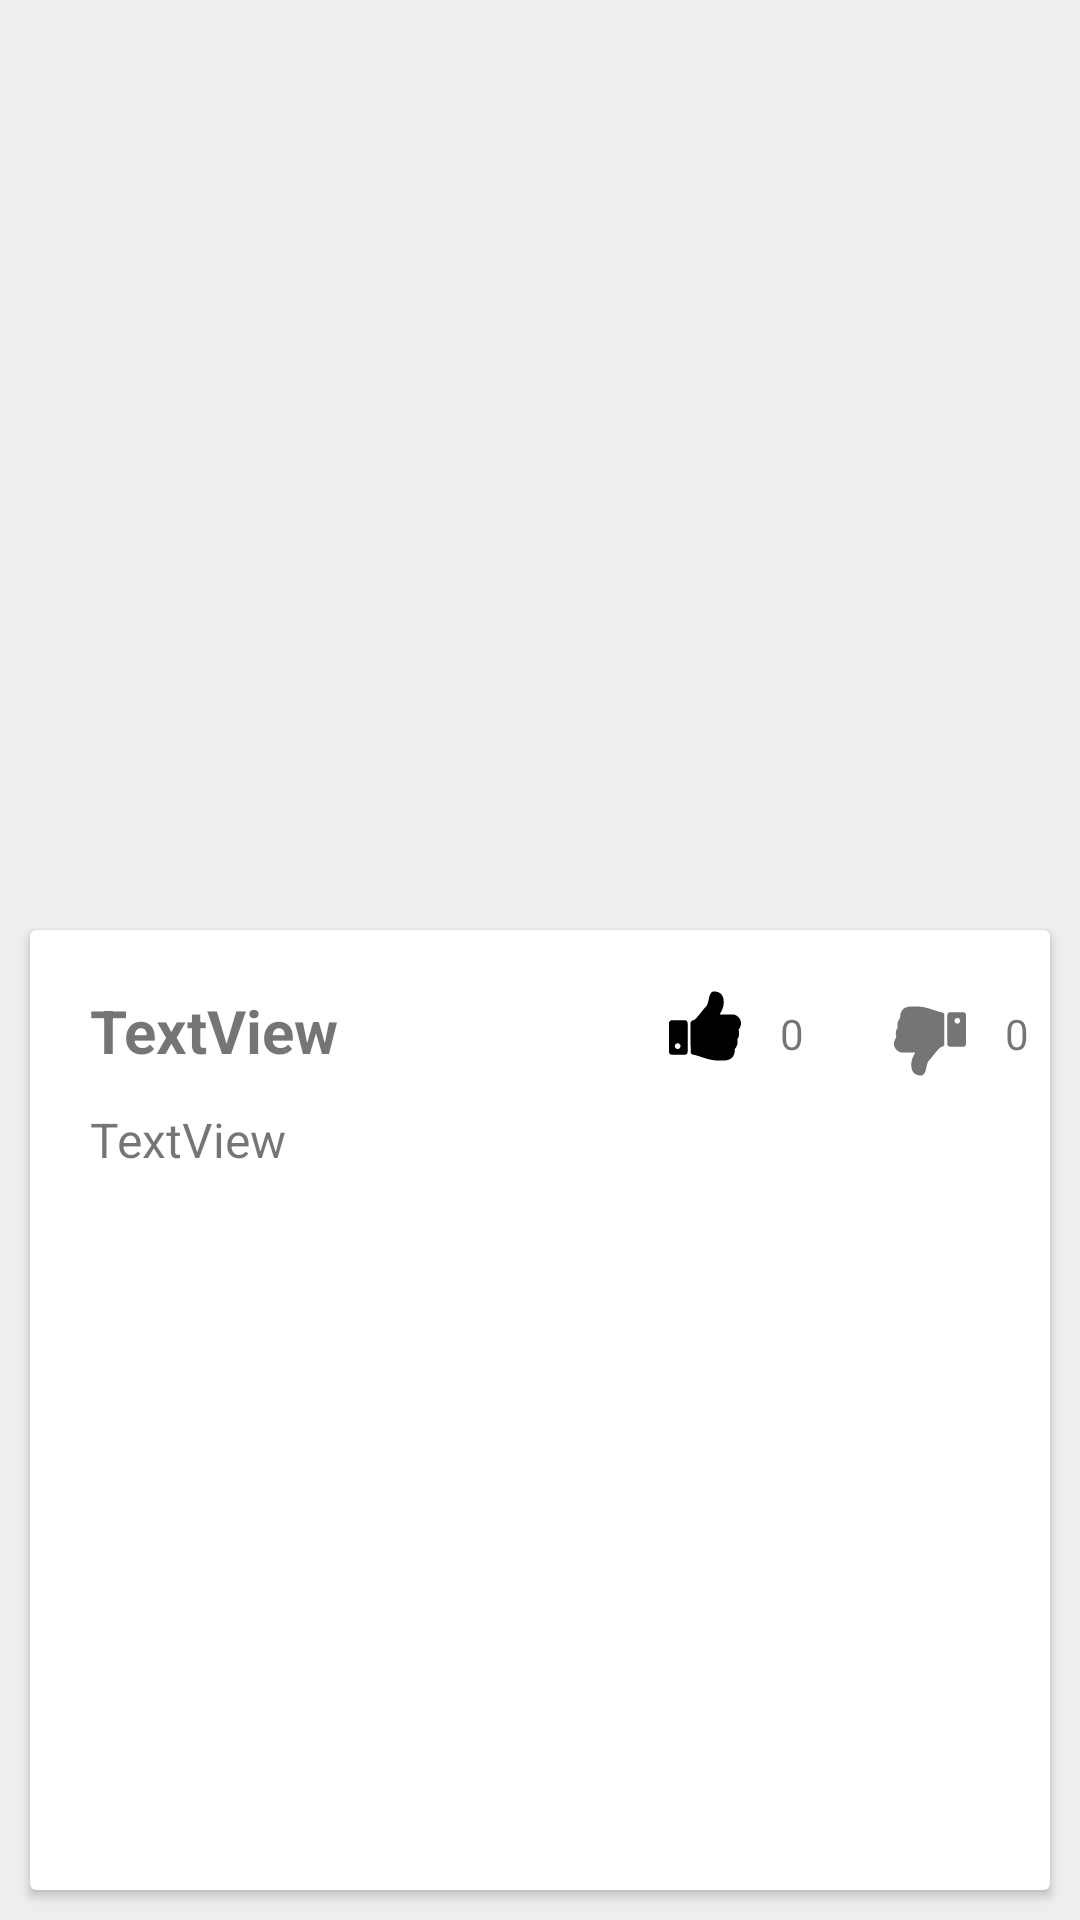

Write the Android layout XML for this screen, with the resource values it uses.
<!-- AndroidManifest.xml: application theme AppTheme -->
<!-- res/layout/activity_art_page.xml -->
<?xml version="1.0" encoding="utf-8"?>
<RelativeLayout xmlns:android="http://schemas.android.com/apk/res/android"
    xmlns:app="http://schemas.android.com/apk/res-auto"
    xmlns:tools="http://schemas.android.com/tools"
    android:id="@+id/activity_art_page"
    android:layout_width="match_parent"
    android:layout_height="match_parent"
    tools:context="comquintonj.github.atlantastreetartproject.controller.ArtPageActivity"
    android:background="@color/Theme2">

    <ImageView
        android:scaleType="centerCrop"
        android:adjustViewBounds="true"
        android:layout_width="match_parent"
        app:srcCompat="@drawable/com_facebook_auth_dialog_background"
        android:id="@+id/art_image_view"
        android:layout_alignParentStart="true"
        android:layout_height="300dp" />

    <android.support.v7.widget.CardView
        android:layout_width="match_parent"
        android:layout_centerHorizontal="true"
        android:layout_marginLeft="10dp"
        android:layout_marginRight="10dp"
        android:layout_marginBottom="10dp"
        android:layout_marginTop="10dp"
        android:layout_below="@+id/art_image_view"
        android:layout_height="400dp"
        android:background="@color/cardview_light_background">

        <LinearLayout
            android:orientation="vertical"
            android:layout_width="match_parent"
            android:layout_height="191dp"
            android:weightSum="1">

            <LinearLayout
                android:orientation="horizontal"
                android:layout_width="match_parent"
                android:layout_height="wrap_content"
                android:layout_marginTop="10dp"
                android:layout_weight="0.10">

                <TextView
                    android:text="TextView"
                    android:layout_width="match_parent"
                    android:layout_height="wrap_content"
                    android:id="@+id/art_artist_text"
                    android:layout_alignBaseline="@+id/art_submitter_text"
                    android:layout_alignBottom="@+id/art_submitter_text"
                    android:layout_alignParentStart="true"
                    android:layout_marginLeft="20dp"
                    android:textStyle="normal|bold"
                    android:textSize="20sp"
                    android:layout_weight="1"
                    android:layout_marginTop="10dp" />

                <LinearLayout
                    android:orientation="horizontal"
                    android:layout_width="match_parent"
                    android:layout_height="match_parent"
                    android:layout_weight="1"
                    android:layout_marginTop="10dp"
                    android:weightSum="1">

                    <ImageButton
                        android:layout_height="wrap_content"
                        app:srcCompat="@drawable/ic_thumbs_up"
                        android:id="@+id/upvote_button"
                        android:background="@color/tw__transparent"
                        android:layout_width="50dp"
                        android:layout_marginLeft="30dp" />

                    <TextView
                        android:text="0"
                        android:layout_height="wrap_content"
                        android:id="@+id/upvote_text"
                        android:layout_marginTop="5dp"
                        android:layout_width="25dp" />

                    <ImageButton
                        android:layout_height="wrap_content"
                        app:srcCompat="@drawable/ic_thumbs_down"
                        android:id="@+id/downvote_button"
                        android:background="@color/tw__transparent"
                        android:layout_alignTop="@+id/upvote_text"
                        android:layout_width="50dp"
                        android:layout_marginTop="5dp" />

                    <TextView
                        android:text="0"
                        android:layout_height="wrap_content"
                        android:id="@+id/downvote_text"
                        android:layout_alignTop="@+id/upvote_button"
                        android:layout_width="25dp"
                        android:layout_marginTop="5dp" />

                </LinearLayout>

            </LinearLayout>

            <TextView
                android:text="TextView"
                android:layout_width="match_parent"
                android:layout_height="wrap_content"
                android:id="@+id/art_submitter_text"
                android:layout_below="@+id/art_image_view"
                android:layout_alignParentEnd="true"
                android:layout_marginLeft="20dp"
                android:textSize="16sp" />

        </LinearLayout>

    </android.support.v7.widget.CardView>

</RelativeLayout>
<!-- resources referenced by this layout -->
<resources>
  <color name="Theme2">#eeeeee</color>
  <!-- drawable ic_thumbs_down (drawable) -->
  <vector android:height="24dp" android:viewportHeight="626.0"
      android:viewportWidth="626.0" android:width="24dp" xmlns:android="http://schemas.android.com/apk/res/android">
      <path android:fillColor="#757575"
          android:pathData="M139,13.1c-25.3,2.3 -45.2,10 -59.6,23.2 -17.6,16 -26.4,39.2 -26.4,69.2 0,8.6 -0.2,9.3 -2.6,11.6 -7,6.4 -15.7,23.9 -18.9,37.9 -2.1,9.1 -2.3,26 -0.5,35l1.2,6.5 -4.9,8.2c-8,13.1 -10.5,22 -11,39.4 -0.4,11.7 -0.2,15.8 1.2,21 4.2,15.6 4.3,13.8 -0.9,20.9 -5.8,7.9 -10.7,18 -13.7,28.5 -2,6.8 -2.3,10.2 -2.3,23 0.1,13.3 0.3,15.9 2.6,22.8 3.8,11.5 9.9,21 19.7,30.8 9.3,9.2 17.4,14.4 29.4,18.8l7.2,2.6 61.8,0.3c33.9,0.2 61.7,0.6 61.7,1 -0.1,2.2 -4,11 -12.8,28.7 -10.3,20.5 -15,33.3 -17.6,48 -4.4,24.4 -2.1,58.5 5.3,76.8 8.1,20.2 22.8,34 43.1,40.5 17.1,5.5 39.1,7.1 47.2,3.4 9.5,-4.4 20.4,-20.6 26.4,-39.2 0.8,-2.5 3.9,-15.8 6.9,-29.6 3,-13.7 5.7,-25.9 6.1,-27 4.8,-14.3 11.8,-28 16.4,-32.4 3.3,-3.2 24.6,-28.3 35.5,-42 7.7,-9.6 14.6,-18.2 15.2,-19 0.7,-0.8 3.6,-4.5 6.5,-8.1 2.9,-3.6 9.9,-11.8 15.5,-18.2 19,-21.4 30.3,-30.9 38.2,-32.3 9.2,-1.5 15,-5.3 19.9,-12.8l2.7,-4.1 0.3,-131.5c0.3,-145.5 0.7,-136 -6.1,-143.7 -4.5,-5.1 -9.6,-7.2 -22.6,-9.4 -14,-2.4 -17.3,-3.4 -69.6,-20.4 -75,-24.5 -104.3,-29.7 -166.5,-29.3 -13.5,0 -28.8,0.5 -34,0.9z" android:strokeColor="#00000000"/>
      <path android:fillColor="#757575"
          android:pathData="M477.5,65.4c-5.8,2.7 -10.7,7.8 -12.6,13.3 -1.2,3.1 -1.4,27.1 -1.4,134.8l0,131 2.2,4.1c2.8,5.3 10.5,12.1 15.2,13.4 2.2,0.6 26.7,1 64.4,1 66.5,0 63.8,0.2 71.7,-6 2.1,-1.7 5,-5.4 6.4,-8.2l2.6,-5.2 0,-130.5 0,-130.6 -2.4,-5c-1.3,-2.8 -3.9,-6.4 -5.7,-8.2 -6.7,-6.4 -5.7,-6.3 -73.8,-6.3l-61.6,0 -5,2.4zM561.6,115.4c15.7,7.3 19,28.1 6.2,40.3 -4.7,4.5 -10.2,6.6 -17.3,6.6 -18.2,-0.1 -30,-19.8 -21.6,-36.1 6,-11.6 20.6,-16.4 32.7,-10.8z" android:strokeColor="#00000000"/>
  </vector>
  <style name="AppTheme" parent="Theme.AppCompat.Light.DarkActionBar">
          
          <item name="colorPrimary">@color/colorPrimary</item>
          <item name="colorPrimaryDark">@color/colorPrimaryDark</item>
          <item name="colorAccent">@color/colorAccent</item>
      </style>
  <color name="colorPrimary">#1CB1AF</color>
  <color name="colorPrimaryDark">#000000</color>
  <color name="colorAccent">#f1672a</color>
</resources>
